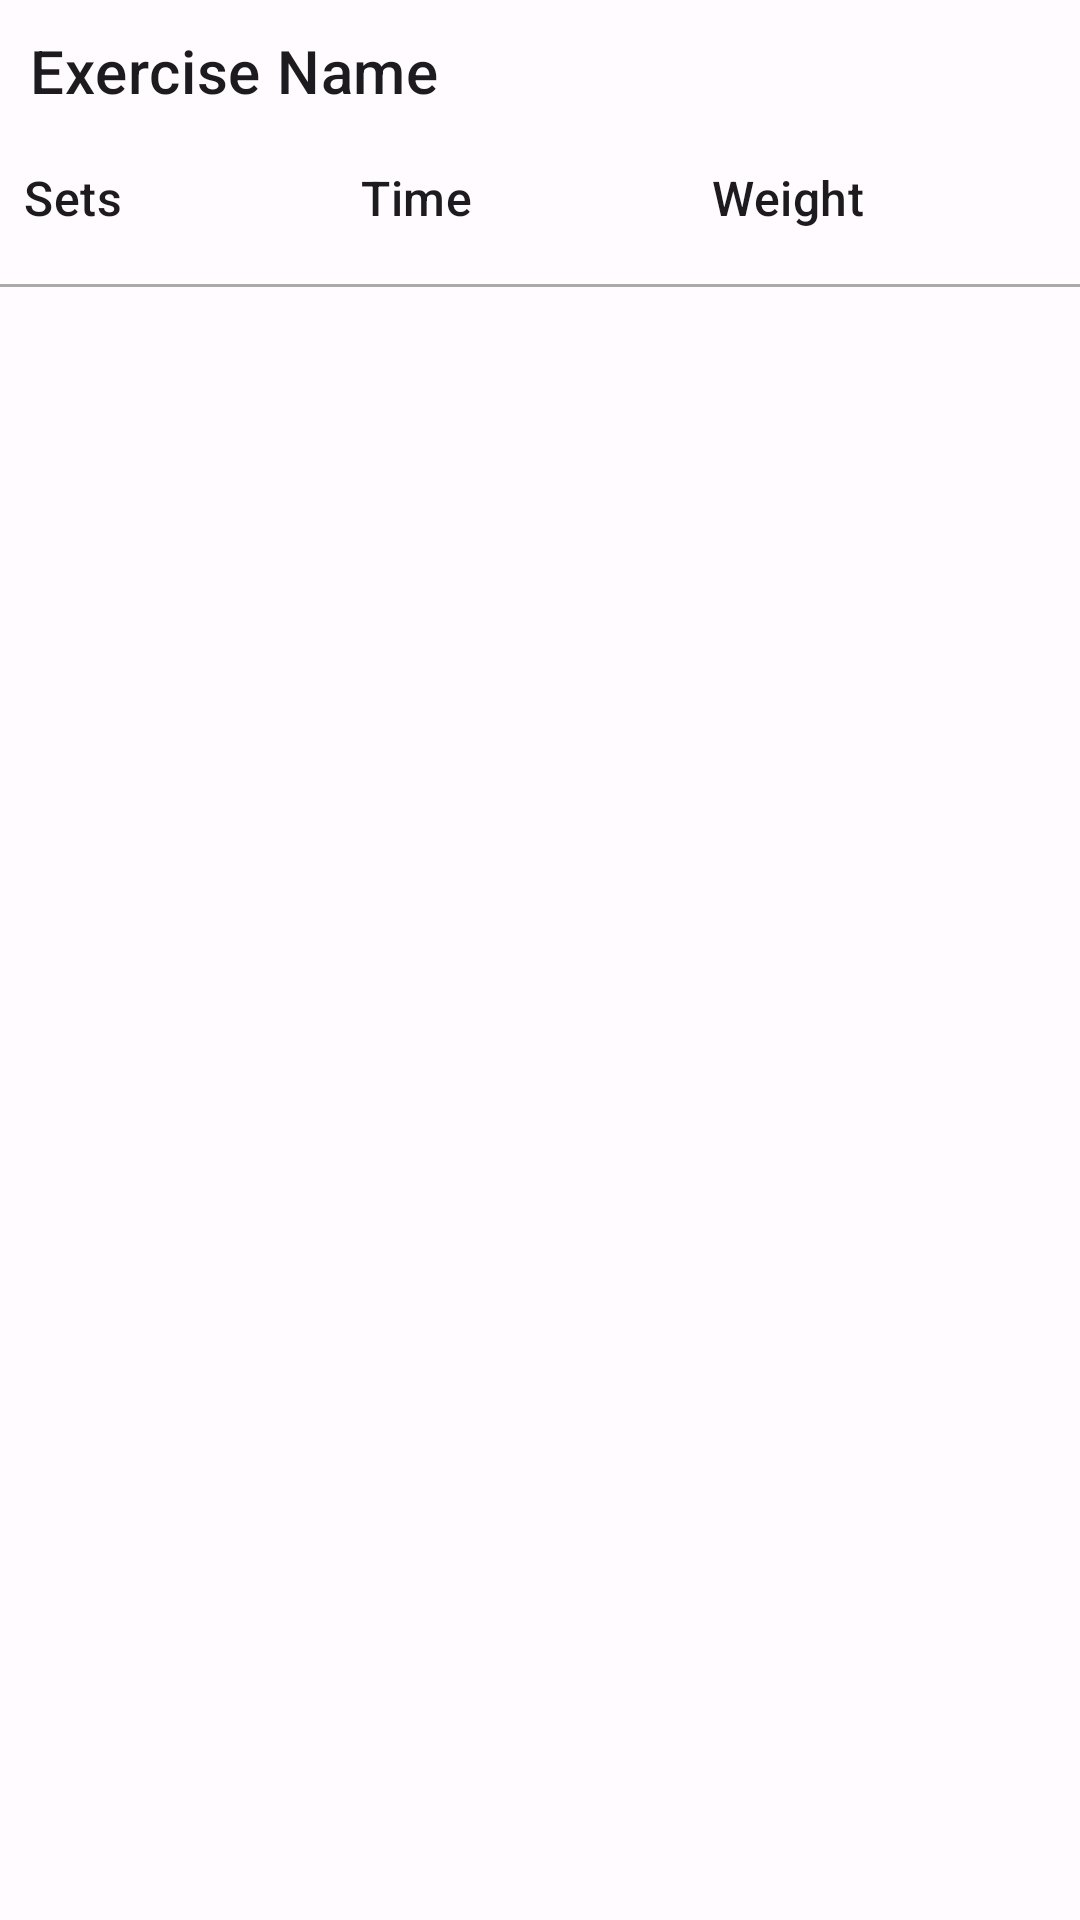

This screen was rendered from an Android layout file. Write that file and the resources it references.
<!-- AndroidManifest.xml: application theme Theme.Cis2208WorkoutTracker -->
<!-- res/layout/timed_history_item.xml -->
<?xml version="1.0" encoding="utf-8"?>
<androidx.constraintlayout.widget.ConstraintLayout xmlns:android="http://schemas.android.com/apk/res/android"
    xmlns:app="http://schemas.android.com/apk/res-auto"
    android:layout_width="match_parent"
    android:layout_height="wrap_content">

    <TextView
        android:id="@+id/perf_name"
        android:layout_width="match_parent"
        android:layout_height="wrap_content"
        android:text="@string/exercise_name_placeholder"
        android:textAppearance="?attr/textAppearanceHeadline6"
        android:padding="10dp"
        app:layout_constraintEnd_toEndOf="parent"
        app:layout_constraintStart_toStartOf="parent"
        app:layout_constraintTop_toTopOf="parent" />

    <LinearLayout
        android:id="@+id/linearLayout"
        android:layout_width="match_parent"
        android:layout_height="wrap_content"
        android:orientation="horizontal"
        android:paddingBottom="10dp"
        app:layout_constraintEnd_toEndOf="parent"
        app:layout_constraintStart_toStartOf="parent"
        app:layout_constraintTop_toBottomOf="@+id/perf_name">

        
        <TextView
            style="@style/ExerciseValue"
            android:layout_width="wrap_content"
            android:layout_height="wrap_content"
            android:labelFor="@+id/sets"
            android:text="@string/sets_label"
            />
        <TextView
            style="@style/ExerciseValue"
            android:id="@+id/sets"
            android:layout_width="wrap_content"
            android:layout_height="wrap_content"
            android:text=""
            />
        
        <TextView
            style="@style/ExerciseValue"
            android:id="@+id/reps_label"
            android:layout_width="wrap_content"
            android:layout_height="wrap_content"
            android:labelFor="@+id/time"
            android:text="@string/time_label"
            />
        <TextView
            style="@style/ExerciseValue"
            android:id="@+id/time"
            android:layout_width="wrap_content"
            android:layout_height="wrap_content"
            android:text=""
            />
        
        <TextView
            style="@style/ExerciseValue"
            android:layout_width="wrap_content"
            android:layout_height="wrap_content"
            android:labelFor="@+id/weight"
            android:text="@string/weight_label"
            />
        <TextView
            style="@style/ExerciseValue"
            android:id="@+id/weight"
            android:layout_width="wrap_content"
            android:layout_height="wrap_content"
            android:text=""
            />
    </LinearLayout>

    <View
        style="@style/Divider"
        app:layout_constraintEnd_toEndOf="parent"
        app:layout_constraintStart_toStartOf="parent"
        app:layout_constraintTop_toBottomOf="@+id/linearLayout"/>

</androidx.constraintlayout.widget.ConstraintLayout>
<!-- resources referenced by this layout -->
<resources>
  <string name="exercise_name_placeholder">Exercise Name</string>
  <string name="sets_label">Sets</string>
  <string name="time_label">Time</string>
  <string name="weight_label">Weight</string>
  <style name="Divider">
          <item name="android:layout_width">match_parent</item>
          <item name="android:layout_height">1dp</item>
          <item name="android:background">@android:color/darker_gray</item>
      </style>
  <style name="ExerciseValue">
          <item name="android:textAppearance">?attr/textAppearanceListItem</item>
          <item name="android:padding">8dp</item>
          <item name="android:layout_weight">1</item>
      </style>
  <color name="md_theme_light_primary">#2B3EFF</color>
  <color name="md_theme_light_onPrimary">#FFFFFF</color>
  <color name="md_theme_light_primaryContainer">#DEE0FF</color>
  <color name="md_theme_light_onPrimaryContainer">#00016E</color>
  <color name="md_theme_light_secondary">#9429B5</color>
  <color name="md_theme_light_onSecondary">#FFFFFF</color>
  <color name="md_theme_light_secondaryContainer">#FDD6FF</color>
  <color name="md_theme_light_onSecondaryContainer">#330045</color>
  <color name="md_theme_light_tertiary">#006782</color>
  <color name="md_theme_light_onTertiary">#FFFFFF</color>
  <color name="md_theme_light_tertiaryContainer">#B5EAFF</color>
  <color name="md_theme_light_onTertiaryContainer">#001F29</color>
  <color name="md_theme_light_error">#B3261E</color>
  <color name="md_theme_light_errorContainer">#F9DEDC</color>
  <color name="md_theme_light_onError">#FFFFFF</color>
  <color name="md_theme_light_onErrorContainer">#410E0B</color>
  <color name="md_theme_light_background">#FFFBFE</color>
  <color name="md_theme_light_onBackground">#1C1B1F</color>
  <color name="md_theme_light_surface">#FFFBFE</color>
  <color name="md_theme_light_onSurface">#1C1B1F</color>
  <color name="md_theme_light_surfaceVariant">#E7E0EC</color>
  <color name="md_theme_light_onSurfaceVariant">#49454F</color>
  <color name="md_theme_light_outline">#79747E</color>
  <color name="md_theme_light_inverseOnSurface">#F4EFF4</color>
  <color name="md_theme_light_inverseSurface">#313033</color>
  <color name="md_theme_light_primaryInverse">#BCC2FF</color>
</resources>
